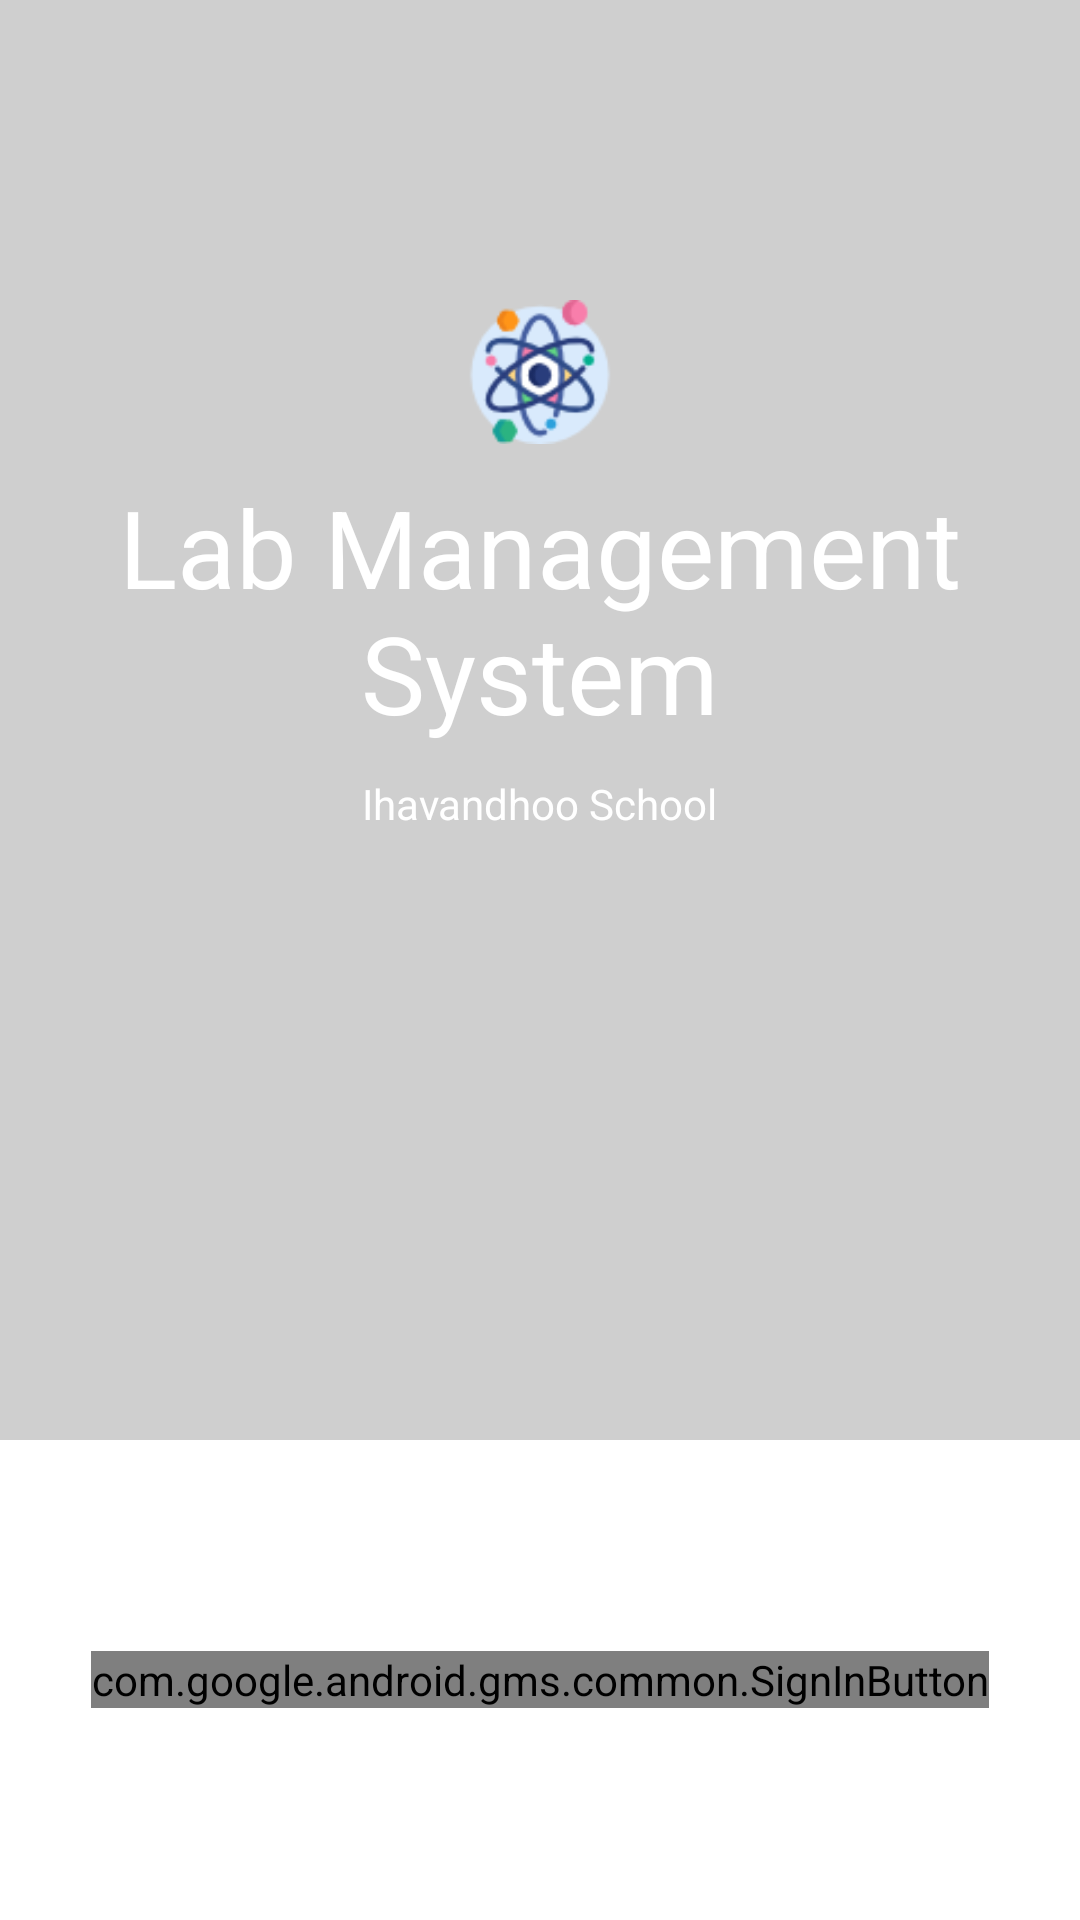

Produce the Android XML layout that renders to this screen, including the resource entries it uses.
<!-- AndroidManifest.xml: application theme Theme.Labmanagementsysytem -->
<!-- res/layout/activity_sign_in.xml -->
<LinearLayout xmlns:android="http://schemas.android.com/apk/res/android"
    xmlns:tools="http://schemas.android.com/tools"
    android:id="@+id/main_layout"
    android:layout_width="match_parent"
    android:layout_height="match_parent"
    android:background="@color/transparent"
    android:orientation="vertical"
    android:weightSum="4"
    tools:context=".SIgnIn">

    <LinearLayout
        android:layout_width="match_parent"
        android:layout_height="0dp"
        android:layout_weight="3"
        android:gravity="center_horizontal"
        android:orientation="vertical">

        <ImageView
            android:id="@+id/google_icon"
            android:layout_width="48dp"
            android:layout_height="48dp"
            android:layout_marginBottom="10dp"
            android:layout_marginTop="100dp"
            android:contentDescription="@string/desc_google_icon"
            android:src="@drawable/science" />

        <TextView
            android:id="@+id/title_text"
            android:layout_width="wrap_content"
            android:layout_height="wrap_content"
            android:layout_marginBottom="10dp"
            android:text="@string/title_text"
            android:gravity="center"
            android:textColor="@android:color/white"
            android:textSize="36sp" />

        <TextView
            android:id="@+id/status"
            android:layout_width="wrap_content"
            android:layout_height="wrap_content"
            android:text="@string/schoolname"
            android:textColor="@android:color/white"
            android:textSize="14sp" />

        <TextView
            android:id="@+id/detail"
            android:layout_width="wrap_content"
            android:layout_height="wrap_content"
            android:fadeScrollbars="true"
            android:gravity="center"
            android:maxLines="5"
            android:padding="10dp"
            android:scrollbars="vertical"
            android:textColor="@android:color/white"
            android:textSize="14sp" />

        <Button
            android:id="@+id/button_optional_action"
            style="@style/Base.Widget.AppCompat.Button.Borderless.Colored"
            android:layout_width="wrap_content"
            android:layout_height="wrap_content"
            android:visibility="gone"
            tools:text="Optional Action"
            tools:visibility="visible" />

    </LinearLayout>


    <RelativeLayout
        android:layout_width="fill_parent"
        android:layout_height="0dp"
        android:layout_weight="1"
        android:background="@color/white">

        <com.google.android.gms.common.SignInButton
            android:id="@+id/sign_in_button"
            android:layout_width="wrap_content"
            android:layout_height="wrap_content"
            android:layout_centerInParent="true"
            android:visibility="visible"

            tools:visibility="gone" />







    </RelativeLayout>

</LinearLayout>
<!-- resources referenced by this layout -->
<resources>
  <color name="transparent">#59757575</color>
  <color name="white">#FFFFFFFF</color>
  <!-- drawable science: png bitmap (drawable, 6105 bytes) -->
  <string name="desc_google_icon">Google Logo</string>
  <string name="schoolname">Ihavandhoo School</string>
  <string name="title_text">Lab Management System</string>
  <style name="Theme.Labmanagementsysytem" parent="Theme.MaterialComponents.DayNight.NoActionBar">
          
          <item name="colorPrimary">@color/purple_500</item>
          <item name="colorPrimaryVariant">@color/purple_700</item>
          <item name="colorOnPrimary">@color/white</item>
          
          <item name="colorSecondary">@color/teal_200</item>
          <item name="colorSecondaryVariant">@color/teal_700</item>
          <item name="colorOnSecondary">@color/black</item>
          
          <item name="android:statusBarColor" tools:targetApi="l">?attr/colorPrimaryVariant</item>
          
      </style>
  <color name="purple_500">#FF6200EE</color>
  <color name="purple_700">#FF3700B3</color>
  <color name="teal_200">#FF03DAC5</color>
  <color name="teal_700">#FF018786</color>
  <color name="black">#FF000000</color>
</resources>
